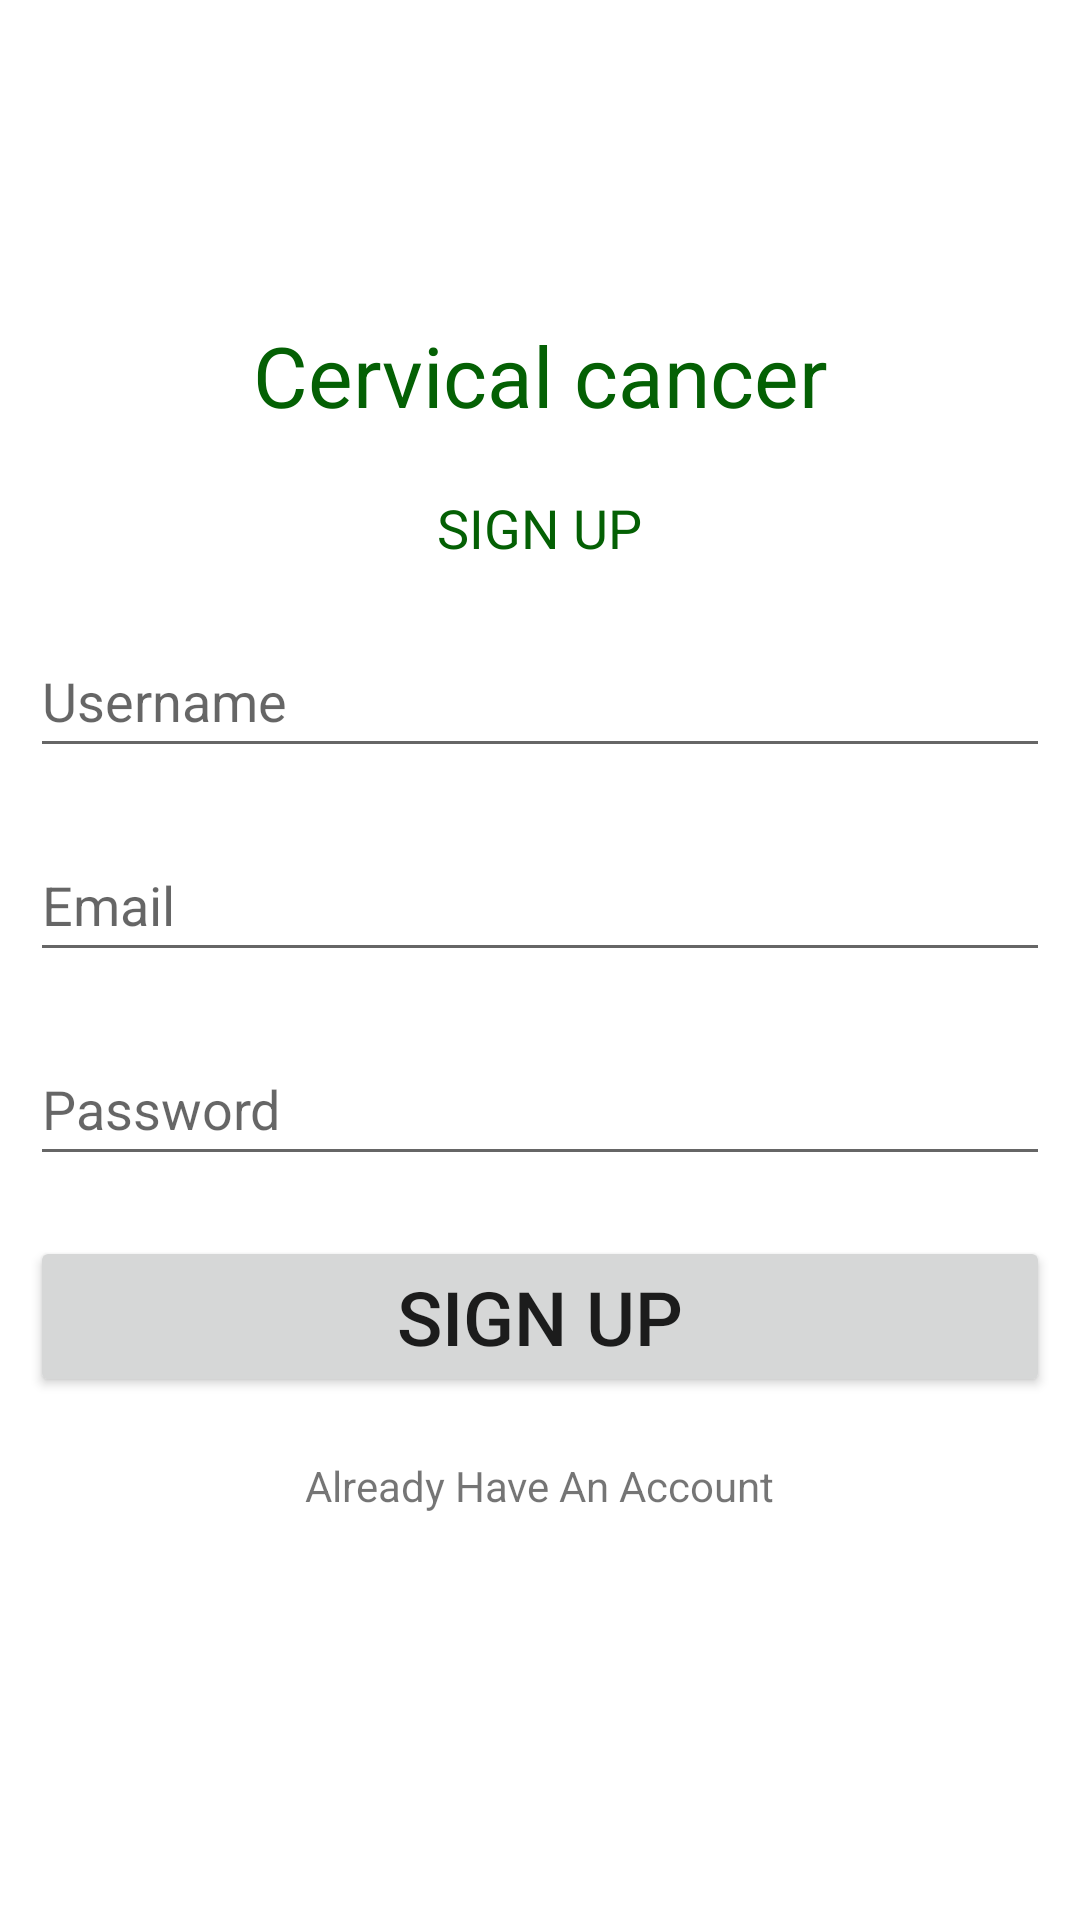

The Android layout XML behind this screen, and the referenced resources:
<!-- AndroidManifest.xml: application theme Theme.cervical_cancer -->
<!-- res/layout/activity_sign_up.xml -->
<?xml version="1.0" encoding="utf-8"?>
<RelativeLayout xmlns:android="http://schemas.android.com/apk/res/android"
    xmlns:app="http://schemas.android.com/apk/res-auto"
    xmlns:tools="http://schemas.android.com/tools"
    android:layout_width="match_parent"
    android:layout_height="match_parent"
    tools:context=".SignUpActivity">

    <RelativeLayout
        android:layout_width="match_parent"
        android:layout_height="wrap_content"
        android:layout_centerInParent="true"
        android:layout_marginHorizontal="10dp">

        <LinearLayout
            android:layout_width="match_parent"
            android:layout_height="wrap_content"
            android:gravity="center"
            android:orientation="vertical">

            <TextView
                android:id="@+id/headtxtlogo"
                android:layout_width="wrap_content"
                android:layout_height="wrap_content"
                android:layout_centerHorizontal="true"
                android:layout_margin="10dp"
                android:text="Cervical cancer"
                android:textColor="@color/green"
                android:textSize="28dp" />
            <TextView
                android:id="@+id/headtxt"
                android:layout_width="wrap_content"
                android:layout_height="wrap_content"
                android:layout_centerHorizontal="true"
                android:layout_margin="10dp"
                android:text="SIGN UP"
                android:textColor="@color/green"
                android:textSize="18dp" />

            <EditText
                android:id="@+id/usernameField"
                android:layout_width="match_parent"
                android:layout_height="48dp"
                android:layout_marginVertical="10dp"
                android:hint="Username"
                android:inputType="text"/>

            <EditText
                android:id="@+id/emailField"
                android:layout_width="match_parent"
                android:layout_height="48dp"
                android:layout_marginVertical="10dp"
                android:hint="Email"
                android:inputType="textEmailAddress"/>

            <EditText
                android:id="@+id/passwordField"
                android:layout_width="match_parent"
                android:layout_height="48dp"
                android:layout_marginVertical="10dp"
                android:hint="Password"
                android:inputType="textPassword"/>

            <Button
                android:id="@+id/submitBtn"
                android:layout_width="match_parent"
                android:layout_height="wrap_content"
                android:layout_marginVertical="10dp"
                android:text="SIGN UP"
                android:textSize="25dp"
                android:onClick="handleSignup"/>

            <TextView
                android:id="@+id/switchInfoTxt"
                android:layout_width="wrap_content"
                android:layout_height="48dp"
                android:layout_marginVertical="10dp"
                android:onClick="switchToLogin"
                android:text="Already Have An Account"
                tools:ignore="UsingOnClickInXml" />
        </LinearLayout>
        <ProgressBar
            android:id="@+id/signupProgress"
            android:layout_width="wrap_content"
            android:layout_height="wrap_content"
            android:layout_centerInParent="true"
            android:visibility="gone"
            />
    </RelativeLayout>


</RelativeLayout>
<!-- resources referenced by this layout -->
<resources>
  <color name="green">#046004</color>
  <style name="Theme.cervical_cancer" parent="Theme.MaterialComponents.DayNight.DarkActionBar">
          
          <item name="colorPrimary">@color/red_900</item>
          <item name="colorPrimaryVariant">@color/red_400</item>
          <item name="colorOnPrimary">@color/white</item>
          
          <item name="colorSecondary">@color/red_900</item>
          <item name="colorSecondaryVariant">@color/red_400</item>
          <item name="colorOnSecondary">@color/black</item>
          <item name="colorOnBackground">@color/white</item>
          
          <item name="android:statusBarColor">?attr/colorPrimaryVariant</item>
          
      </style>
  <color name="red_900">#7f1d1d</color>
  <color name="red_400">#f87171</color>
  <color name="white">#FFFFFFFF</color>
  <color name="black">#FF000000</color>
</resources>
